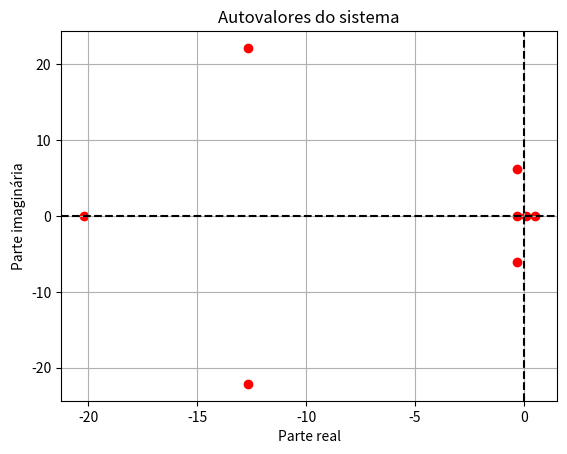
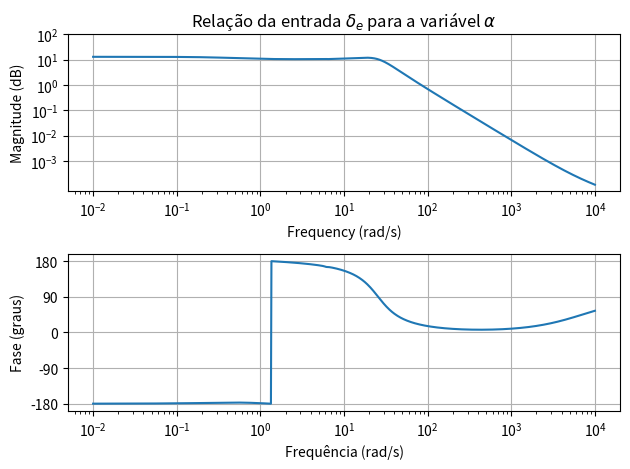
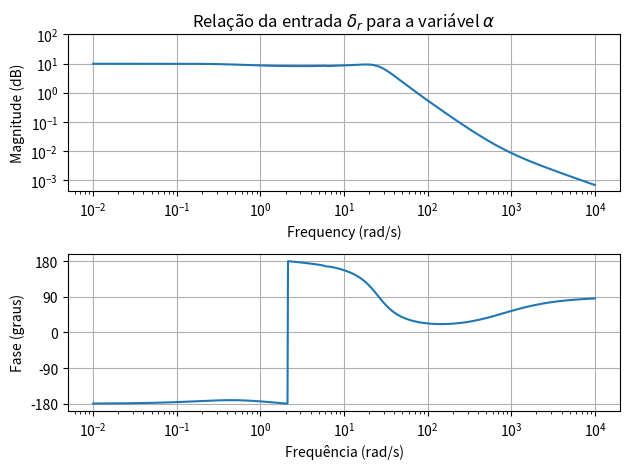
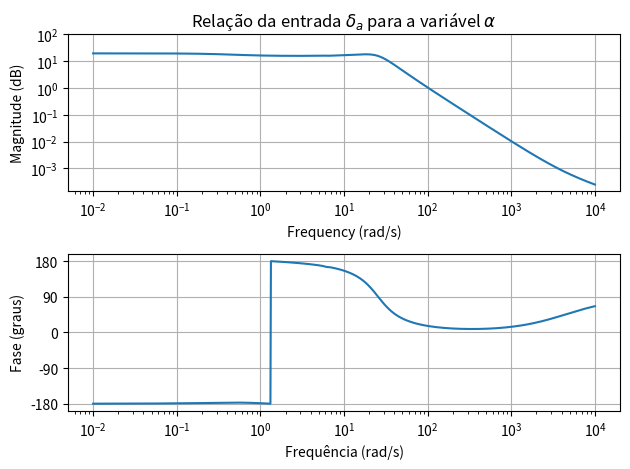
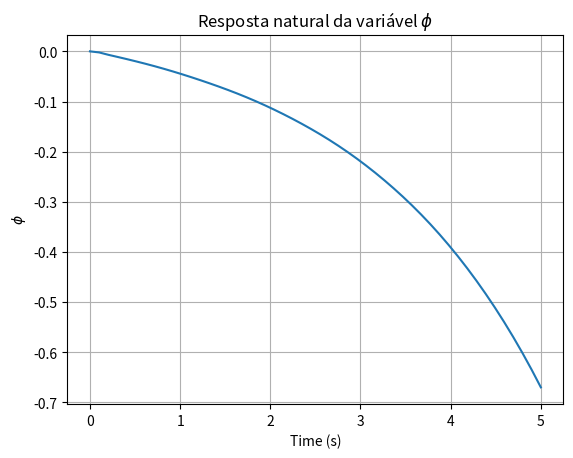
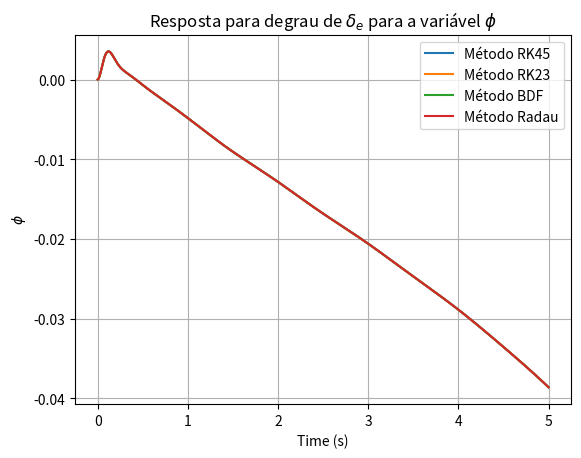
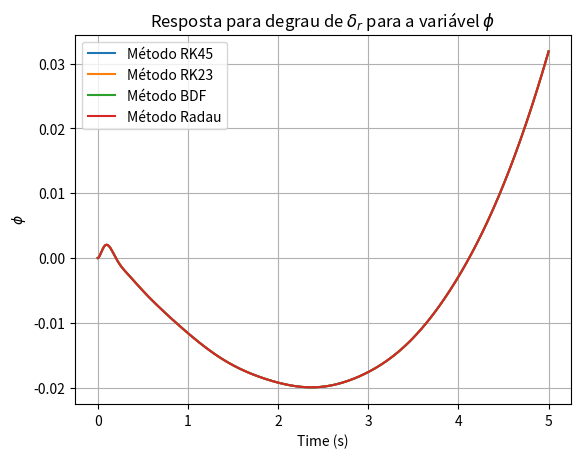
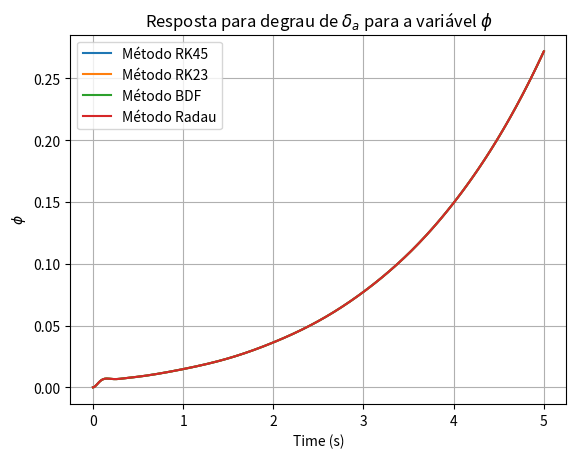

Source code (Python) for these figures, in order:
import numpy as np
import scipy
import matplotlib.pyplot as plt
from scipy.integrate import solve_ivp

id_var = 1 # MUDAR PARA A VARIÁVEL DE INTERESSE NOS GRÁFICOS


## Constantes
g = 9.81 # m/s²
m = 2.4 # kg
u0 = 23.43245 # m/s
theta0 = 2.559*180/np.pi # rad, considerar theta
phi0 = 3*180/np.pi # rad

Ixx = 0.05598  # kgm²
Iyy = 0.04788  # kgm²
Izz = 0.10352  # kgm²
Ixz = -0.00211 # kgm²
Ixy = -0.0000075 # kgm²
Iyz = -0.0000002 # kgm²

## Funcoes
def dbeta_dp(Yp, Yr, Ybeta, Lp, Lr, Lbeta, Np, Nr, Nbeta): # Mudança de beta pela rolagem, provem de derivacao das eqs de lateral
    denominador = Ybeta + Yr * ((Lr * Nbeta - Lbeta * Nr) / (Lr * Np - Lp * Nr))
    numerador = Yp + Yr * ((Lp * Nbeta - Lbeta * Np) / (Lr * Np - Lp * Nr))
    resultado = -numerador / denominador
    return resultado

def dbeta_dr(Yp, Yr, Ybeta, Lp, Lr, Lbeta, Np, Nr, Nbeta): # Mudança de beta pela guinada, provem de derivacao das eqs de lateral
        numerador = (Np * Lr / Lp) - Nr
        denominador = Nbeta - (Np * Lbeta / Lp)      
        resultado = numerador / denominador
        return resultado

## Determinados do XFLR5
Xu=	-0.17604
Xalpha=	1.3633
Zu=	-1.9892
Zalpha=	-18.566
Zq=	-4.9505
Mu=	0.0010976
Malpha=	-1.1415
Mq=	-0.82869

	
Ybeta=	-0.32304
Yp=	-0.068839
Yr=	0.15623
Lbeta=	-0.3551
Lp=	-1.1237
Lr=	0.18423
Nbeta=	0.13096
Np=	-0.099993
Nr=	-0.045389


## Calculados por proxy
    
db_dp = dbeta_dp(Yp, Yr, Ybeta, Lp, Lr, Lbeta, Np, Nr, Nbeta)
db_dr = dbeta_dr(Yp, Yr, Ybeta, Lp, Lr, Lbeta, Np, Nr, Nbeta)
Xq = 0
Xbeta =  (2.220175-2.2207)/0.25 # dFx/dbeta, do XFLR5
Xp = Xbeta * db_dp # dCx/dbeta * dbeta_dp
Xr = Xbeta * db_dr

Zbeta = (23.30638-23.32382)/0.25
Zp = Zbeta*db_dp
Zr = Zbeta*db_dr

Mbeta = (-0.01431499 +0.000351469)/0.25
Mp = Mbeta * db_dp
Mr = Mbeta * db_dr

## Para o controle, estimados individualmente no XFLR5

# Subscrito δelevador
X_de=	-2.4249
Y_de=	0.0040723
Z_de=	-52.927
L_de=	-0.00034691
M_de=	-14.969
N_de=	-0.00087569


# Subscrito δrudder (leme)
X_dr =	 -96.58
Y_dr = 	-0.0022158
Z_dr =	 -384.27
L_dr = 	0.0012264
M_dr =	 -11.459
N_dr =	 -0.01483


# Subscrito δaileron
X_da=	-2.7749
Y_da=	0.00056597
Z_da=	-128.04
L_da=	-0.00005845
M_da=	-22.489
N_da=	0.000060727

# Matrizes intermediarias

F = np.array([
    [Xu / m, Xalpha / m, Xq / m, -g * np.cos(theta0) * np.cos(phi0), Xbeta / m, Xp / m, Xr / m, 0],
    [Zu / m, Zalpha / m, Zq/m + u0, g * np.sin(theta0) * np.cos(phi0),
     Zbeta / (m), Zp / (m), Zr / (m), g * np.sin(phi0)],
    [Mu, Malpha, Mq, 0, Mbeta, Mp, Mr, 0],
    [0, 0, np.cos(phi0), 0, 0, 0, -np.sin(phi0), 0],
    [0, 0, 0, 0, Ybeta / (m ), Yp / (m ), (Yr) / (m) - u0, g * np.cos(phi0) * np.cos(theta0)],
    [0, 0, 0, 0, Lbeta, Lp, Lr, 0],
    [0, 0, 0, 0, Nbeta, Np, Nr, 0],
    [0, 0, np.tan(theta0) * np.sin(phi0), 0, 0, 1, np.tan(theta0) * np.cos(phi0), 0]
])

E = np.array([
    [1, 0, 0, 0,  0,  0, 0, 0],
    [0, 1, 0, 0,  0,  0, 0, 0],
    [0, 0, Iyy, 0,  -Ixy,  -Iyz, 0, 0],
    [0, 0, 0, 1,  0,  0, 0, 0],
    [0, 0, 0, 0, 1, 0, 0, 0],
    [0, 0, -Ixy, 0,  0, Ixx,  -Ixz, 0],
    [0, 0, Iyz, 0, 0, -Ixz,  Izz, 0],
    [0, 0, 0, 0,  0,   0,  0, 1]
])


G = np.array([
    [X_de/m, X_dr/m, X_da/m],
    [Z_de/(m*u0), Z_dr/(m*u0), Z_da/(m*u0)],
    [M_de, M_dr, M_da],
    [0, 0, 0],
    [Y_de/(m*u0), Y_dr/(m*u0), Y_da/(m*u0)],
    [L_de, L_dr, L_da],
    [N_de, N_dr, N_da],
    [0, 0, 0]
])

# Para o Espaço de Estados

A = np.linalg.inv(E) @ F
B = np.linalg.inv(E) @ G
C = np.eye(len(A))
D = np.zeros((A.shape[0], B.shape[1])) 


## Análise de estabilidade


eigenvalues = np.linalg.eigvals(A)

reais = np.real(eigenvalues)
imaginarias = np.imag(eigenvalues)

plt.figure()
plt.scatter(reais, imaginarias, color='red', marker='o')
plt.axhline(0, color='black', linewidth=1.5, linestyle='--')
plt.axvline(0, color='black', linewidth=1.5, linestyle='--')
plt.title('Autovalores do sistema')
plt.xlabel('Parte real')
plt.ylabel('Parte imaginária')
plt.grid()
plt.show()

## Análise de resposta de frequência

w = np.logspace(-2, 4, 1000)  # (rad/s)

resp_freq = np.zeros((8, 3, len(w)), dtype=complex)
for idx, omega in enumerate(w): # Computar H(jw) para cada frequêcia
    jwI = 1j * omega * np.eye(A.shape[0])  # jωI
    H = C @ np.linalg.inv(jwI - A) @ B                  # (jωI - A)^-1 , cada elemento representa como cada i_esima variavel de estado responde a j_esima entrada
    resp_freq[:, :, idx] = H         # Resposta para a dada frequencia

nomes_x = ['$u$', '$\\alpha$', '$q$', '$\\theta$', '$\\beta$', '$p$', '$r$', '$\phi$']
nomes_u = ["$\delta_e$", "$\delta_r$", "$\delta_a$"]

# id_var = 0  # MUDAR PARA VARIÁVEL DE INTERESSE NOS GRÁFICOS

for id_u in range(resp_freq.shape[1]):
    magnitude = np.abs(resp_freq[id_var, id_u, :])
    phase = np.angle(resp_freq[id_var, id_u, :], deg=True)

    plt.figure()
    plt.subplot(2, 1, 1)
    plt.loglog(w, magnitude)
    plt.title(f'Relação da entrada {nomes_u[id_u]} para a variável {nomes_x[id_var]}')
    plt.xlabel('Frequency (rad/s)')
    plt.ylabel('Magnitude (dB)')
    y_ticks = [10**-3,10**-2, 10**-1, 10**0, 10**1, 10**2]
    plt.yticks(y_ticks)
    plt.grid(True)
    
    plt.subplot(2, 1, 2)
    plt.semilogx(w, phase)
    plt.xlabel('Frequência (rad/s)')
    plt.ylabel('Fase (graus)')
    plt.grid(True)
    y_ticks = [-180,-90, 0, 90, 180]
    plt.yticks(y_ticks)
    plt.tight_layout()
    plt.show()
    
## Análise de resposta temporal
def dx(t, x):
    if t == 0: 
        u = np.zeros(B.shape[1])
        # u[id_u] = -10  # PARA ENTRADA EM IMPULSO
    else:
        u = np.zeros(B.shape[1])
    u[id_u] = 0.006 # PARA ENTRADA EM DEGRAU
    return A @ x + B @ u

u = np.zeros(B.shape[1])
x0 = np.zeros(A.shape[0])
x0[0] = 1
tempo = [0,5] # t0, tf

id_var = 7  # MUDAR PARA VARIÁVEL DE INTERESSE NOS GRÁFICOS

plt.figure()
temp_n = np.linspace(tempo[0], tempo[1])
x_natural =  np.array([scipy.linalg.expm(A * time).dot(x0) for time in temp_n])
plt.plot(temp_n, x_natural[:, id_var])
plt.title(f'Resposta natural da variável {nomes_x[id_var]}')
plt.xlabel('Time (s)')
plt.ylabel(f'{nomes_x[id_var]}')
plt.grid(True)
plt.show()

for id_u in range(len(nomes_u)):
    methods = ['RK45', 'RK23', 'BDF', 'Radau']  # Available methods
    plt.figure()
    for method in methods:
        sol = solve_ivp(dx, tempo, x0, method=method, t_eval=np.linspace(tempo[0], tempo[1], 500))
        t = sol.t
        x = sol.y
        plt.plot(t, x[id_var, :], label=f'Método {method}')
        print(x)
    plt.title(f'Resposta para degrau de {nomes_u[id_u]} para a variável {nomes_x[id_var]}')
    plt.xlabel('Time (s)')
    plt.ylabel(f'{nomes_x[id_var]}')
    plt.legend()
    plt.grid(True)
    plt.show()

